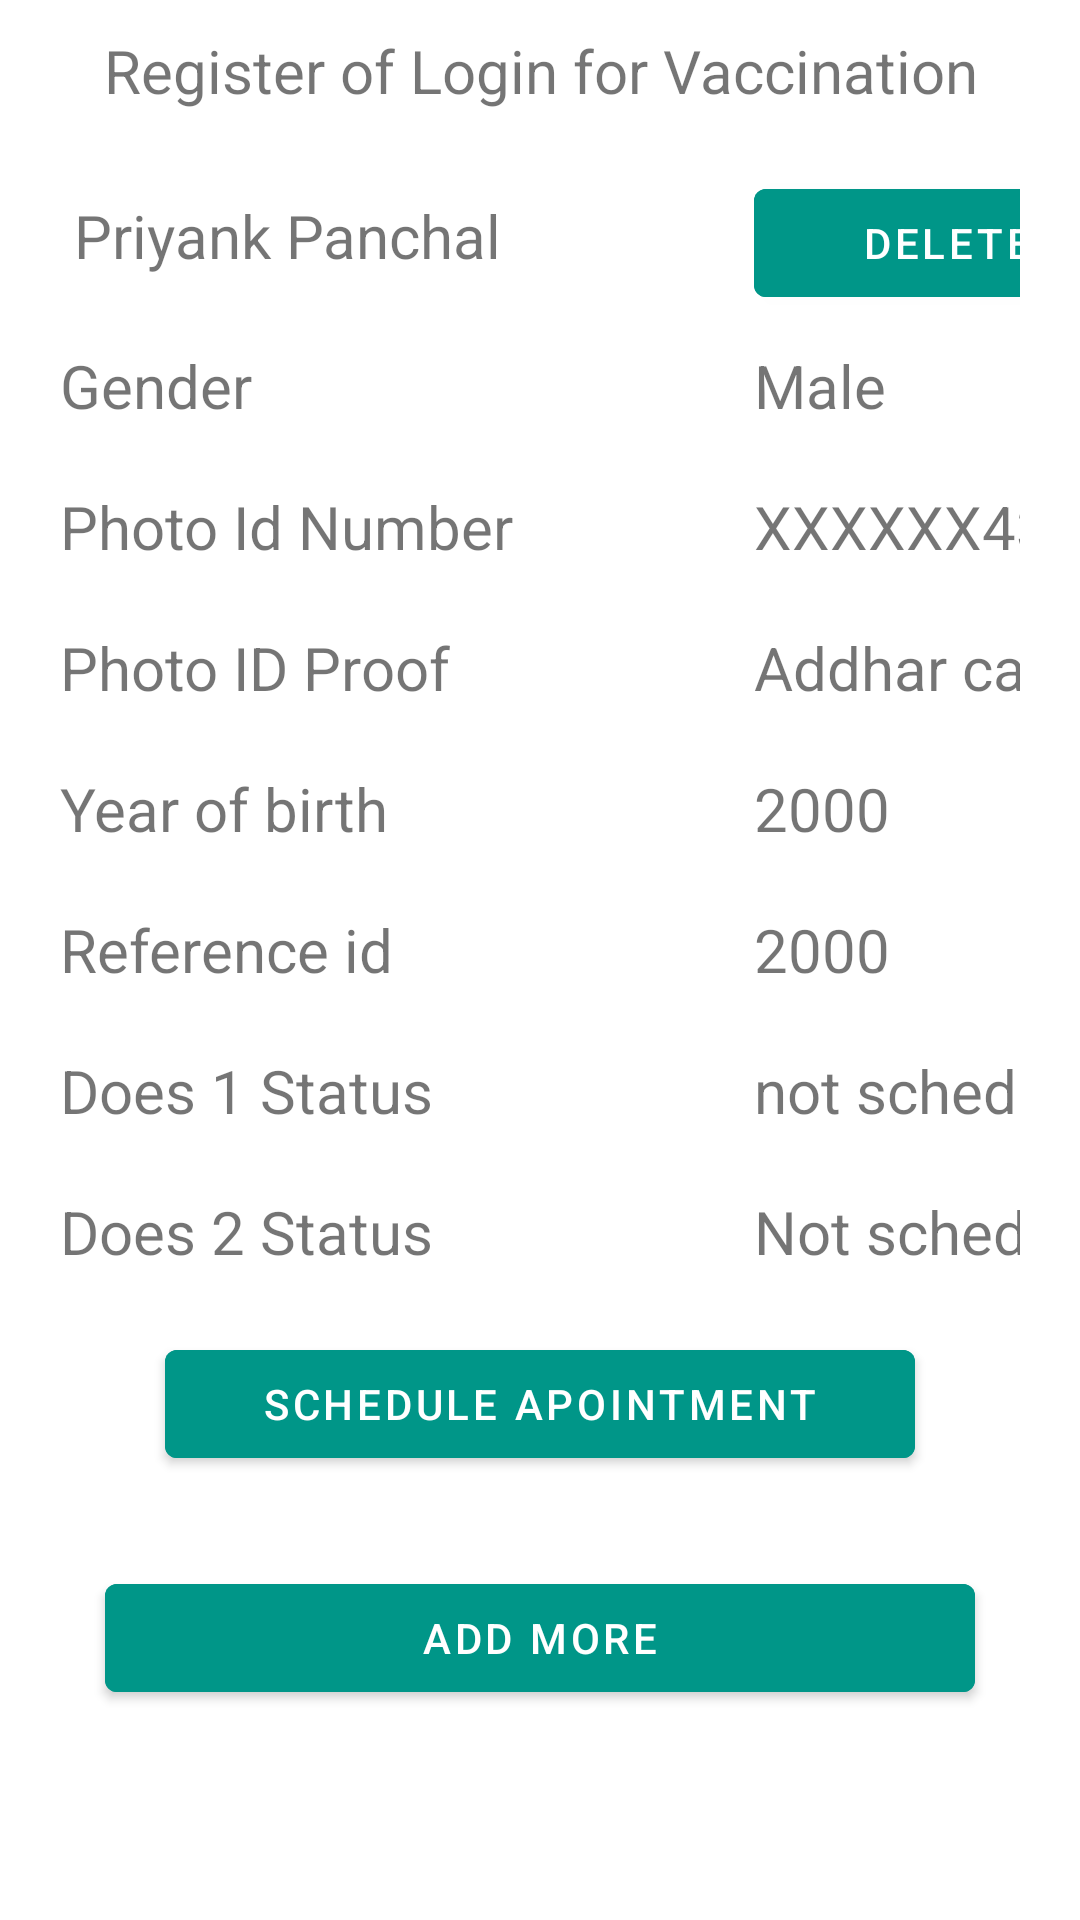

Here is an Android app screen rendered from its layout file. Give the layout XML and the strings, colors and styles it references.
<!-- AndroidManifest.xml: application theme Theme.Covaxin -->
<!-- res/layout/activity_show_details_user.xml -->
<?xml version="1.0" encoding="utf-8"?>
<ScrollView xmlns:android="http://schemas.android.com/apk/res/android"
    xmlns:app="http://schemas.android.com/apk/res-auto"
    xmlns:tools="http://schemas.android.com/tools"
    android:layout_width="match_parent"
    android:layout_height="match_parent"
    tools:context=".ShowDetailsUser">
    <LinearLayout
        android:layout_width="match_parent"
        android:layout_height="wrap_content"
        android:orientation="vertical"
        >
        <TextView
            android:id="@+id/idProof"
            android:layout_width="match_parent"
            android:layout_height="wrap_content"
            android:text="Register of Login for Vaccination"
            android:layout_marginTop="10dp"
            android:textAlignment="center"
            android:textSize="20dp"/>
        <TableLayout

            android:layout_width="match_parent"
            android:layout_margin="20dp"
            android:layout_height="wrap_content"
            android:shrinkColumns="8"
            >
            <TableRow
                android:id="@+id/firstRow"
                android:layout_width="fill_parent"
                android:layout_height="wrap_content"
                android:layout_marginBottom="10dp" >
                <TextView
                    android:id="@+id/Nameofuser1"
                    android:layout_width="match_parent"
                    android:layout_height="wrap_content"
                    android:text="Priyank Panchal"
                    android:layout_marginRight="80dp"
                    android:textAlignment="center"
                    android:layout_marginBottom="10dp"
                    android:textSize="20dp"  />
                <com.google.android.material.button.MaterialButton
                    android:id="@+id/Delete"
                    android:layout_width="match_parent"
                    android:layout_height="wrap_content"
                    android:backgroundTint="#009688"
                    android:text="Delete" />
            </TableRow>
            <TableRow
                android:id="@+id/second"
                android:layout_width="wrap_content"
                android:layout_height="wrap_content"
                android:layout_marginBottom="10dp">
                <TextView
                    android:id="@+id/GenderName1"
                    android:layout_width="match_parent"
                    android:layout_height="wrap_content"
                    android:text="Gender"
                    android:textSize="20dp"
                    android:layout_marginRight="80dp"
                    android:layout_marginBottom="10dp" />
                <TextView
                    android:layout_width="match_parent"
                    android:layout_height="wrap_content"
                    android:layout_marginBottom="10dp"
                    android:textSize="20dp"
                    android:id="@+id/GenderName2"
                    android:text="Male"
                    >
                </TextView>
            </TableRow>
            <TableRow
                android:id="@+id/ThiredRow"
                android:layout_width="wrap_content"
                android:layout_height="wrap_content"
                android:layout_marginBottom="10dp">
                <TextView
                    android:id="@+id/PhotoIdNumber1"
                    android:layout_width="match_parent"
                    android:layout_height="wrap_content"
                    android:text="Photo Id Number"
                    android:textSize="20dp"
                    android:layout_marginRight="80dp"
                    android:layout_marginBottom="10dp" />
                <TextView
                    android:layout_width="match_parent"
                    android:layout_height="wrap_content"
                    android:layout_marginBottom="10dp"
                    android:textSize="20dp"
                    android:id="@+id/PhotoIdNumber2"
                    android:text="XXXXXX433"

                    />
            </TableRow>
            <TableRow
                android:id="@+id/fourRow"
                android:layout_width="wrap_content"
                android:layout_height="wrap_content"
                android:layout_marginBottom="10dp">
                <TextView
                    android:id="@+id/PhotoIdName1"
                    android:layout_width="match_parent"
                    android:layout_height="wrap_content"
                    android:text="Photo ID Proof"
                    android:textSize="20dp"
                    android:layout_marginRight="80dp"
                    android:layout_marginBottom="10dp" />
                <TextView
                    android:layout_width="match_parent"
                    android:layout_height="wrap_content"
                    android:layout_marginBottom="10dp"
                    android:textSize="20dp"
                    android:id="@+id/PhotoIdName2"
                    android:text="Addhar card"
                    />
            </TableRow>
            <TableRow
                android:id="@+id/fiveRow"
                android:layout_width="wrap_content"
                android:layout_height="wrap_content"
                android:layout_marginBottom="10dp">
                <TextView
                    android:id="@+id/yearOfbirth1"
                    android:layout_width="match_parent"
                    android:layout_height="wrap_content"
                    android:text="Year of birth"
                    android:textSize="20dp"
                    android:layout_marginRight="80dp"
                    android:layout_marginBottom="10dp" />
                <TextView
                    android:layout_width="match_parent"
                    android:layout_height="wrap_content"
                    android:layout_marginBottom="10dp"
                    android:textSize="20dp"
                    android:id="@+id/yearofbirth2"
                    android:text="2000"
                    />
            </TableRow>
            <TableRow
                android:id="@+id/sixRow"
                android:layout_width="wrap_content"
                android:layout_height="wrap_content"
                android:layout_marginBottom="10dp">
                <TextView
                    android:id="@+id/referenceId1"
                    android:layout_width="match_parent"
                    android:layout_height="wrap_content"
                    android:text="Reference id"
                    android:textSize="20dp"
                    android:layout_marginRight="80dp"
                    android:layout_marginBottom="10dp" />
                <TextView
                    android:layout_width="match_parent"
                    android:layout_height="wrap_content"
                    android:layout_marginBottom="10dp"
                    android:textSize="20dp"
                    android:id="@+id/referenceId2"
                    android:text="2000"
                    />
            </TableRow>

            <TableRow
                android:id="@+id/sevenRow"
                android:layout_width="wrap_content"
                android:layout_height="wrap_content"
                android:layout_marginBottom="10dp">
                <TextView
                    android:id="@+id/doseview1"
                    android:layout_width="match_parent"
                    android:layout_height="wrap_content"
                    android:text="Does 1 Status"
                    android:textSize="20dp"
                    android:layout_marginRight="80dp"
                    android:layout_marginBottom="10dp" />
                <TextView
                    android:layout_width="match_parent"
                    android:layout_height="wrap_content"
                    android:layout_marginBottom="10dp"
                    android:textSize="20dp"
                    android:id="@+id/doesview2"
                    android:text="not scheduled"
                    />
            </TableRow>
            <TableRow
                android:id="@+id/eightRow"
                android:layout_width="wrap_content"
                android:layout_height="wrap_content"
                android:layout_marginBottom="10dp"
                >
                <TextView
                    android:id="@+id/dose2view1"
                    android:layout_width="match_parent"
                    android:layout_height="wrap_content"
                    android:text="Does 2 Status"
                    android:textSize="20dp"
                    android:layout_marginRight="80dp"
                    android:layout_marginBottom="10dp" />
                <TextView
                    android:layout_width="match_parent"
                    android:layout_height="wrap_content"
                    android:layout_marginBottom="10dp"
                    android:textSize="20dp"
                    android:id="@+id/does2view2"
                    android:text="Not scheduled"
                    />
            </TableRow>
            <TableRow
                android:id="@+id/nineRow"
                android:layout_width="wrap_content"
                android:layout_height="wrap_content"
                android:layout_marginBottom="10dp" >
                <com.google.android.material.button.MaterialButton
                    android:id="@+id/scheduleApp"
                    android:layout_weight="1"
                    android:layout_width="70dp"
                    android:layout_height="wrap_content"
                    android:backgroundTint="#009688"
                    android:layout_marginLeft="35dp"
                    android:layout_marginRight="35dp"
                    android:text="Schedule Apointment" />
            </TableRow>
        </TableLayout>
        <com.google.android.material.button.MaterialButton
            android:id="@+id/ADD_More"
            android:layout_width="match_parent"
            android:layout_height="wrap_content"
            android:layout_gravity="center"
            android:backgroundTint="#009688"
            android:layout_marginLeft="35dp"
            android:layout_marginRight="35dp"
            android:text="Add More" />
    </LinearLayout>
</ScrollView>
<!-- resources referenced by this layout -->
<resources>
  <style name="Theme.Covaxin" parent="Theme.MaterialComponents.DayNight.DarkActionBar">
          
          <item name="colorPrimary">@color/purple_500</item>
          <item name="colorPrimaryVariant">@color/purple_700</item>
          <item name="colorOnPrimary">@color/white</item>
          
          <item name="colorSecondary">@color/teal_200</item>
          <item name="colorSecondaryVariant">@color/teal_700</item>
          <item name="colorOnSecondary">@color/black</item>
          
          <item name="android:statusBarColor" tools:targetApi="l">?attr/colorPrimaryVariant</item>
          
      </style>
  <!-- not gathered from this repository: default colours our renderer supplied (Android Studio template values) -->
  <color name="purple_500">#FF6200EE</color>
  <color name="purple_700">#FF3700B3</color>
  <color name="teal_200">#FF03DAC5</color>
  <color name="teal_700">#FF018786</color>
  <color name="black">#FF000000</color>
  <color name="white">#FFFFFFFF</color>
</resources>
